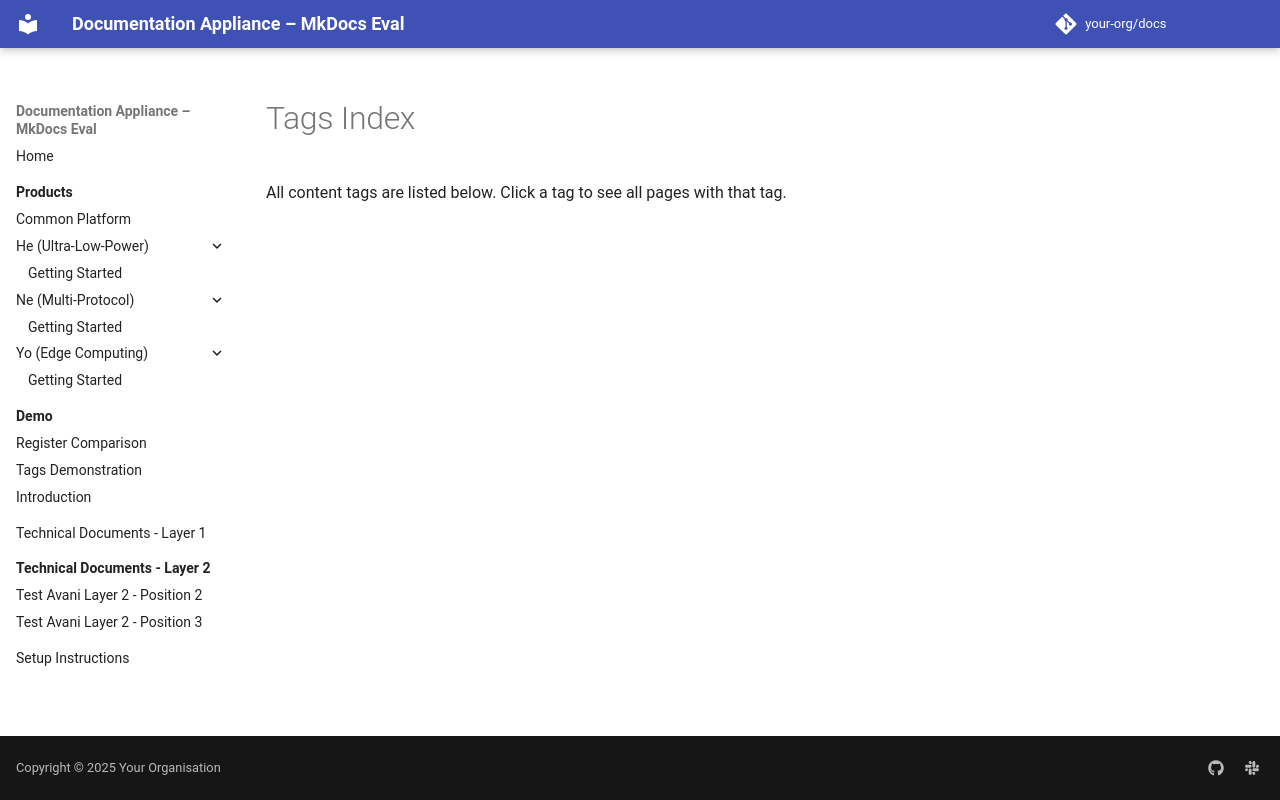

repository: avaninayak27/MkDocsTesting · page: 2.1/reference/tags/index.html · generator: mkdocs

---
tags: []
---

# Tags Index

All content tags are listed below. Click a tag to see all pages with that tag.
